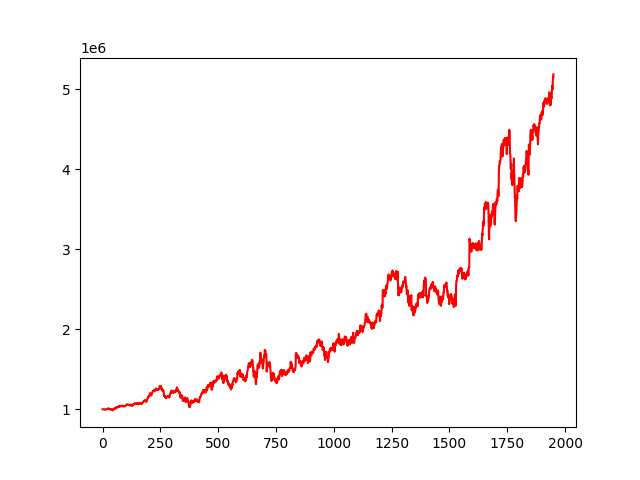

The file beside this chart, header and first rows:
, 0
0, 1000000
1, 1000330
2, 1001221
3, 999915
4, 1000131
5, 999192
6, 998875
7, 999152
8, 996693
9, 996332
10, 996490
11, 994008
12, 996114
13, 996077
14, 997620
15, 997534
16, 998493
17, 1000976
18, 1000328
19, 1002312
20, 1003453
21, 1004231
22, 1003751
23, 1006488
24, 1010222
25, 1010907
26, 1005838
27, 1006311
28, 1007055
29, 1005724
30, 1001360
31, 1003369
32, 1001241
33, 1002426
34, 996648
35, 1003183
36, 1001215
37, 999276
38, 999970
39, 996188
40, 995732
41, 996217
42, 993146
43, 991458
44, 985918
45, 995017
46, 1000160
47, 1002676
48, 1001931
49, 998922
50, 1008502
51, 1007575
52, 1005545
53, 1005421
54, 1019432
55, 1016019
56, 1013950
57, 1020901
58, 1014782
59, 1012007
... 1,891 more rows
